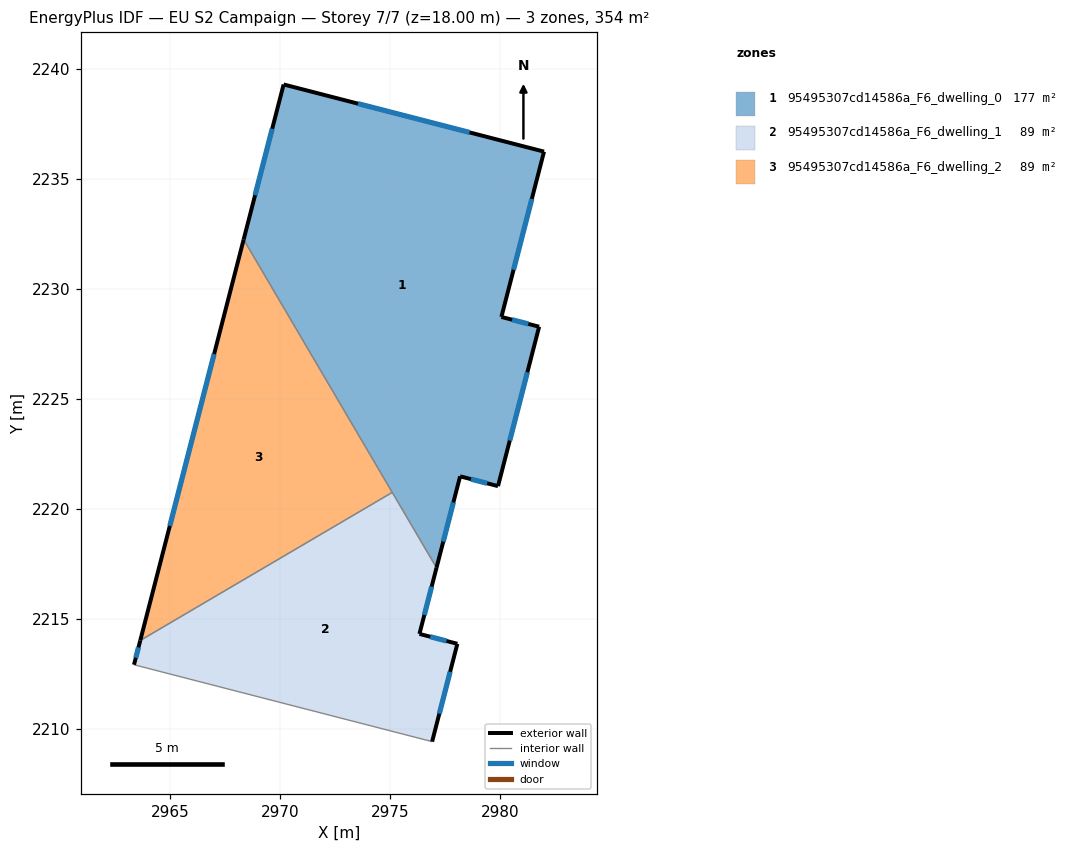
=== STOREY PLAN SPEC (per zone: floor XY polygon, exterior-wall plan segments, windows/doors) ===
zone 1: 95495307cd14586a_F6_dwelling_0  (177.2 m²)
  floor: (2981.98, 2236.24) (2980.04, 2228.72) (2981.76, 2228.28) (2979.89, 2221.03) (2978.17, 2221.47) (2977.09, 2217.32) (2968.33, 2232.24) (2970.14, 2239.29)
  exterior wall: (2977.09, 2217.32) – (2978.17, 2221.47)  [4.3 m]
    window: (2977.40, 2218.51) – (2977.86, 2220.29)  [2.4 m²]
  exterior wall: (2970.14, 2239.29) – (2968.33, 2232.24)  [7.3 m]
    window: (2969.62, 2237.27) – (2968.85, 2234.25)  [4.0 m²]
  exterior wall: (2981.98, 2236.24) – (2970.14, 2239.29)  [12.2 m]
    window: (2978.60, 2237.11) – (2973.53, 2238.42)  [6.7 m²]
  exterior wall: (2980.04, 2228.72) – (2981.98, 2236.24)  [7.8 m]
    window: (2980.60, 2230.87) – (2981.43, 2234.09)  [4.3 m²]
  exterior wall: (2981.76, 2228.28) – (2980.04, 2228.72)  [1.8 m]
    window: (2981.27, 2228.40) – (2980.53, 2228.59)  [1.0 m²]
  exterior wall: (2979.89, 2221.03) – (2981.76, 2228.28)  [7.5 m]
    window: (2980.42, 2223.10) – (2981.22, 2226.20)  [4.1 m²]
  exterior wall: (2978.17, 2221.47) – (2979.89, 2221.03)  [1.8 m]
    window: (2978.66, 2221.35) – (2979.40, 2221.16)  [1.0 m²]
  interior walls: 2
zone 2: 95495307cd14586a_F6_dwelling_1  (88.6 m²)
  floor: (2975.08, 2220.74) (2977.09, 2217.32) (2976.32, 2214.31) (2978.04, 2213.86) (2976.90, 2209.41) (2963.34, 2212.91) (2963.63, 2214.01)
  exterior wall: (2963.63, 2214.01) – (2963.34, 2212.91)  [1.1 m]
    window: (2963.55, 2213.70) – (2963.42, 2213.22)  [0.6 m²]
  exterior wall: (2976.32, 2214.31) – (2977.09, 2217.32)  [3.1 m]
    window: (2976.54, 2215.17) – (2976.87, 2216.46)  [1.7 m²]
  exterior wall: (2978.04, 2213.86) – (2976.32, 2214.31)  [1.8 m]
    window: (2977.55, 2213.99) – (2976.81, 2214.18)  [1.0 m²]
  exterior wall: (2976.90, 2209.41) – (2978.04, 2213.86)  [4.6 m]
    window: (2977.22, 2210.68) – (2977.71, 2212.59)  [2.5 m²]
  interior walls: 3
zone 3: 95495307cd14586a_F6_dwelling_2  (88.6 m²)
  floor: (2968.33, 2232.24) (2975.08, 2220.74) (2963.63, 2214.01)
  exterior wall: (2968.33, 2232.24) – (2963.63, 2214.01)  [18.8 m]
    window: (2966.98, 2227.03) – (2964.97, 2219.22)  [10.4 m²]
  interior walls: 2

=== DERIVED (storey summary) ===
Building: EU S2 Campaign
Storey: 7 of 7  (floor level z = 18.00 m)
Storey gross floor area: 354.4 m²
Zones on this storey: 3
  - 95495307cd14586a_F6_dwelling_0: floor 177.2 m²; exterior wall 42.6 m (127.8 m²); 7 window(s) 23.5 m²; WWR 18.4%
  - 95495307cd14586a_F6_dwelling_1: floor 88.6 m²; exterior wall 10.6 m (31.9 m²); 4 window(s) 5.9 m²; WWR 18.4%
  - 95495307cd14586a_F6_dwelling_2: floor 88.6 m²; exterior wall 18.8 m (56.5 m²); 1 window(s) 10.4 m²; WWR 18.4%
Zone adjacency (shared interzone walls):
  - 95495307cd14586a_F6_dwelling_0 ↔ 95495307cd14586a_F6_dwelling_1
  - 95495307cd14586a_F6_dwelling_0 ↔ 95495307cd14586a_F6_dwelling_2
  - 95495307cd14586a_F6_dwelling_1 ↔ 95495307cd14586a_F6_dwelling_2